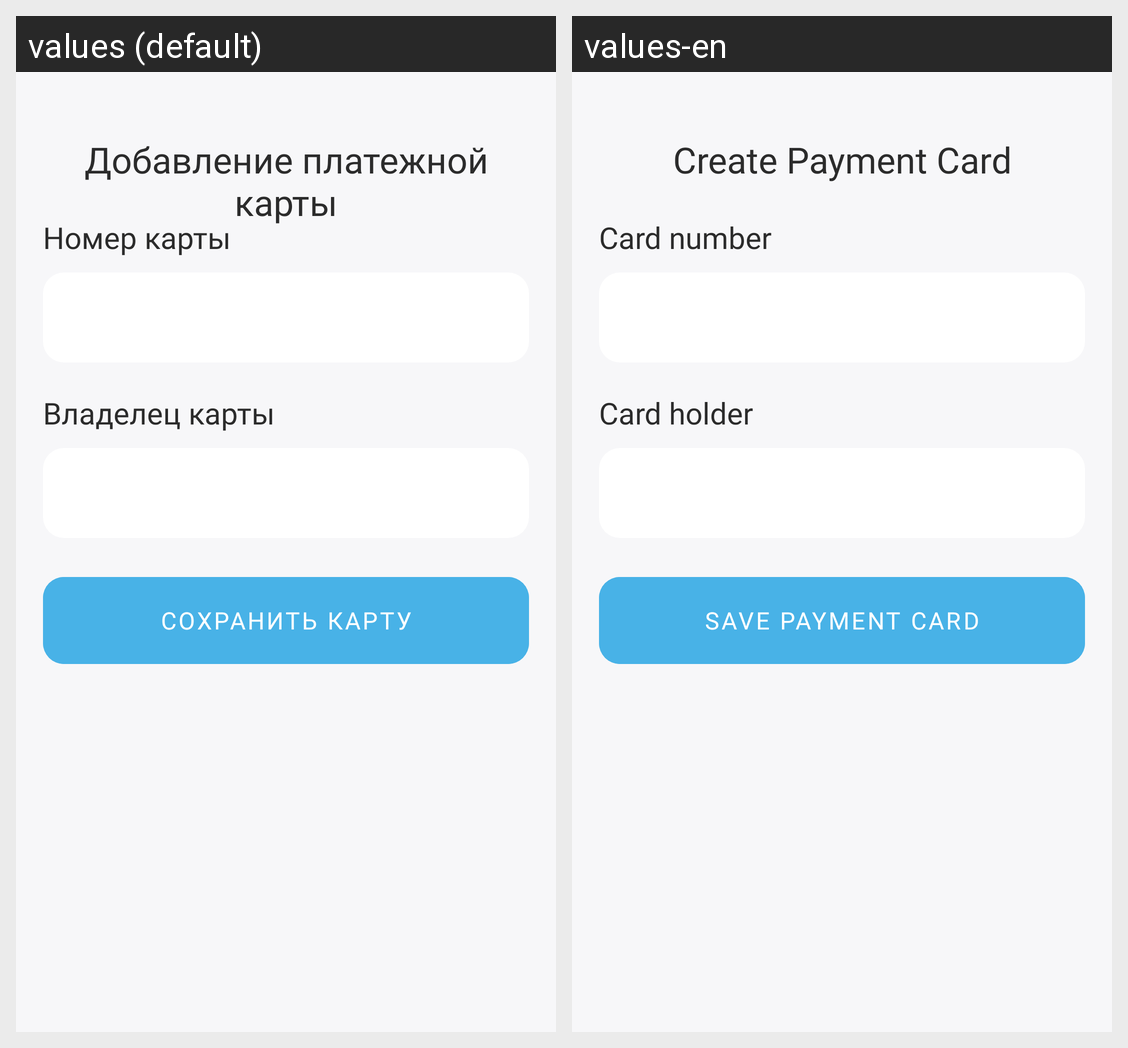

Here is an Android app screen in its default locale and in the app's own translations. Write out the translated-string differences for the strings that appear on this screen.
Android screen res/layout/activity_create_payment_card.xml rendered under 2 locales, left to right: values (default), values-en. Device: Nexus 5 (rendered at 1080×1920; each locale shown at half size, 540×960, under a caption strip naming it); theme Theme.MatuleMe.
Strings drawn on this screen, with the default value and each locale's value (text and hints the layout hard-codes, and strings that could not be matched under every locale, appear in the picture but are not listed):

create_payment_card
  values: Добавление платежной карты
  values-en: Create Payment Card

payment_card_number
  values: Номер карты
  values-en: Card number

payment_card_holder
  values: Владелец карты
  values-en: Card holder

save_payment_card
  values: Сохранить карту
  values-en: Save payment card
